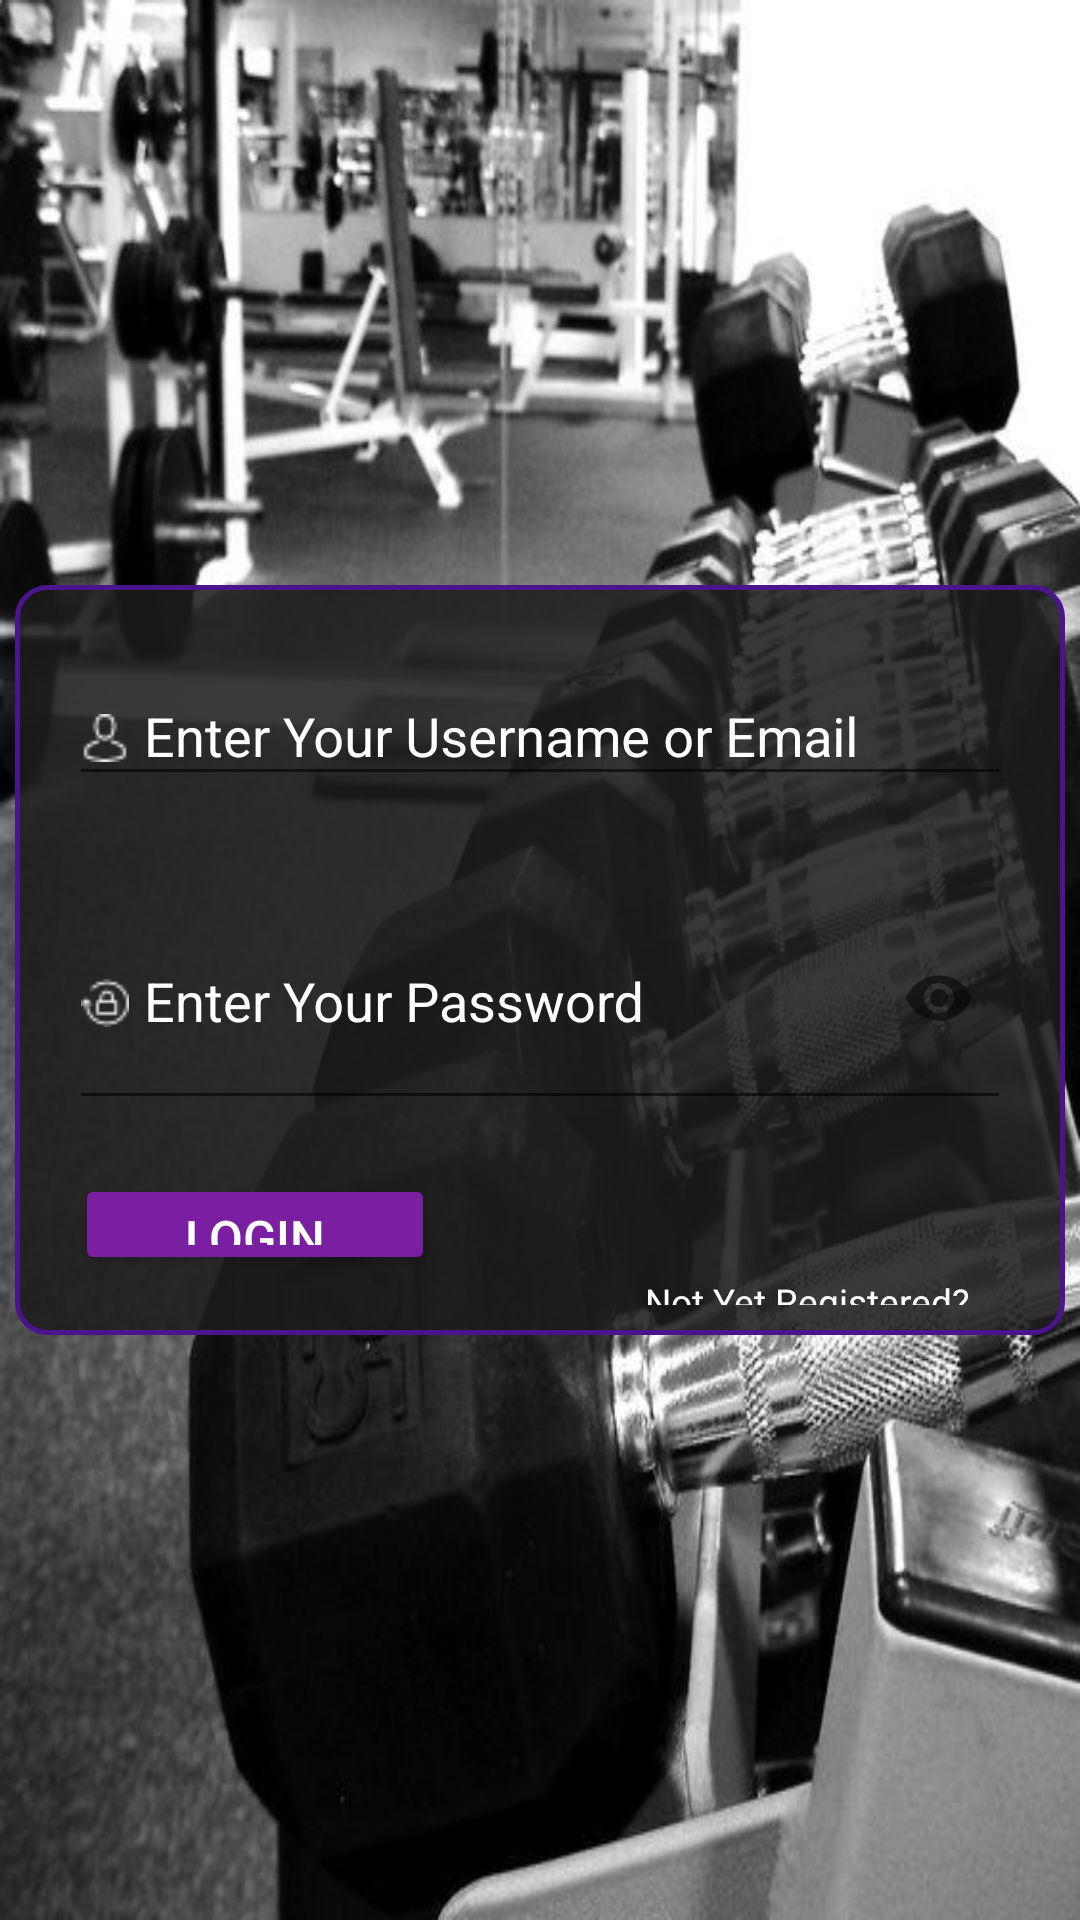

Reconstruct the res/layout file that produces this screen, plus the resources it refers to.
<!-- AndroidManifest.xml: application theme AppTheme -->
<!-- res/layout/activity_login.xml -->
<?xml version="1.0" encoding="utf-8"?>
<RelativeLayout xmlns:android="http://schemas.android.com/apk/res/android"
    xmlns:app="http://schemas.android.com/apk/res-auto"
    xmlns:tools="http://schemas.android.com/tools"
    android:layout_width="match_parent"
    android:layout_height="match_parent"
    android:background="@drawable/m_zito_main_page"
    tools:context=".Login">

    <LinearLayout
        android:layout_width="match_parent"
        android:layout_height="250dp"
        android:layout_margin="5dp"
        android:layout_centerVertical="true"
        android:layout_centerHorizontal="true"
        android:orientation="vertical"
        android:background="@drawable/rounded_corner_layout"
        android:padding="@dimen/padding_small">

        <android.support.design.widget.TextInputLayout
            android:id="@+id/login_txt_username"
            android:layout_width="match_parent"
            android:layout_height="wrap_content"
            android:layout_margin="@dimen/margin_small">

            <EditText
                android:id="@+id/login_username"
                android:layout_width="match_parent"
                android:layout_height="wrap_content"

                android:drawableLeft="@drawable/username_login"
                android:drawableStart="@drawable/username_login"
                android:drawablePadding="5dp"

                android:singleLine="true"
                android:inputType="text"
                android:textColor="@color/wyttext"
                android:hint="@string/login_enter_your_name" />

        </android.support.design.widget.TextInputLayout>

        <android.support.design.widget.TextInputLayout
            android:id="@+id/login_txt_password"
            android:layout_width="match_parent"
            android:layout_height="wrap_content"
            app:passwordToggleEnabled="true"
            android:layout_margin="@dimen/margin_small">

            <EditText
                android:id="@+id/login_password"
                android:layout_width="match_parent"
                android:layout_height="wrap_content"

                android:drawableLeft="@drawable/userpassword"
                android:drawableStart="@drawable/userpassword"

                android:drawableRight="@drawable/icon_hide_eye"
                android:drawableEnd="@drawable/icon_hide_eye"
                android:drawablePadding="5dp"

                android:inputType="textPassword"
                android:textColor="@color/wyttext"
                android:hint="@string/login_enter_your_password"/>

        </android.support.design.widget.TextInputLayout>

        <Button
            android:id="@+id/btn_login"
            android:layout_width="@dimen/btn_width"
            android:layout_height="wrap_content"
            android:text="@string/login_btn"
            android:textSize="@dimen/btn_txt"
            style="@style/Widget.AppCompat.Button.Colored"
            android:layout_margin="10dp"
            android:textColor="@color/wyttext"/>

        <TextView
            android:id="@+id/to_register"
            android:layout_width="wrap_content"
            android:layout_height="wrap_content"

            android:layout_marginTop="-10dp"
            android:layout_marginLeft="200dp"

            android:text="@string/already_signed"
            android:textSize="6pt"
            android:textColor="@color/wyttext"/>

    </LinearLayout>

</RelativeLayout>
<!-- resources referenced by this layout -->
<resources>
  <color name="wyttext">#FFFFFF</color>
  <dimen name="btn_txt">8pt</dimen>
  <dimen name="btn_width">120dp</dimen>
  <dimen name="margin_small">8dp</dimen>
  <dimen name="padding_small">10dp</dimen>
  <!-- drawable icon_hide_eye: png bitmap (drawable, 1929 bytes) -->
  <!-- drawable m_zito_main_page: jpg bitmap (drawable, 65919 bytes) -->
  <!-- drawable rounded_corner_layout (drawable) -->
  <?xml version="1.0" encoding="utf-8"?>
  <shape xmlns:android="http://schemas.android.com/apk/res/android"
      android:shape="rectangle">
  
      <solid android:color="@color/opacityrelaview"/>
  
      <stroke android:width="1.5dp"
          android:color="@color/bordercolor"/>
  
      <padding android:left="@dimen/rounded_corner_padding"
          android:top="@dimen/rounded_corner_padding"
          android:bottom="@dimen/rounded_corner_padding"
          android:right="@dimen/rounded_corner_padding"/>
  
      <corners android:radius="10dp"/>
  </shape>
  <!-- drawable username_login: png bitmap (drawable, 543 bytes) -->
  <!-- drawable userpassword: png bitmap (drawable, 579 bytes) -->
  <string name="already_signed">Not Yet Registered?</string>
  <string name="login_btn">LOGIN</string>
  <string name="login_enter_your_name">Enter Your Username or Email</string>
  <string name="login_enter_your_password">Enter Your Password</string>
  <style name="AppTheme" parent="Theme.AppCompat.Light.DarkActionBar">
          
          <item name="colorPrimary">@color/lyttoolbar</item>
          <item name="colorPrimaryDark">@color/drktoolbar</item>
          <item name="colorAccent">@color/btncolor</item>
          <item name="android:textColorHint">@color/wyttext</item>
          <item name="textColorError">@color/textInputErrorColor</item>
      </style>
  <color name="opacityrelaview">#DD1b1b1b</color>
  <color name="bordercolor">#4A148C</color>
  <dimen name="rounded_corner_padding">4dp</dimen>
  <color name="lyttoolbar">#6d6d6d</color>
  <color name="drktoolbar">#1b1b1b</color>
  <color name="btncolor">#7B1FA2</color>
  <color name="textInputErrorColor">#ff3737</color>
</resources>
